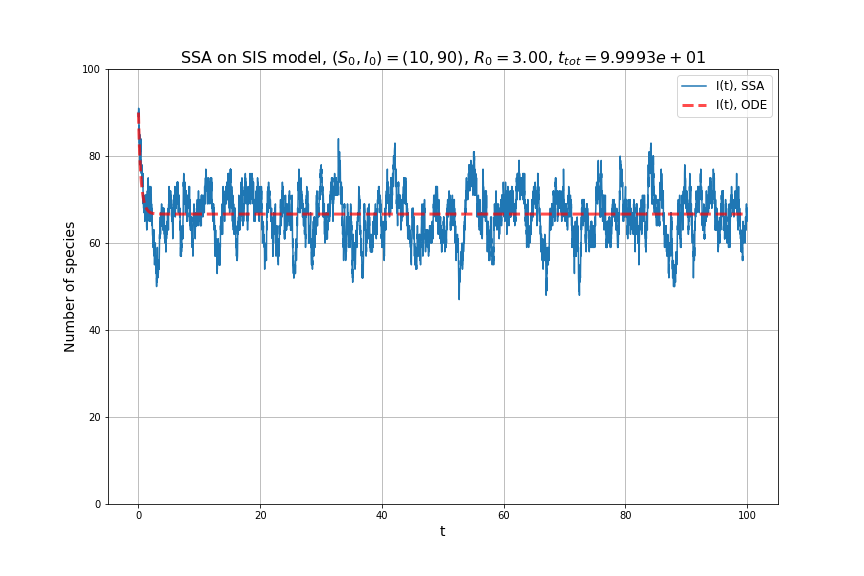

Source data for this figure (header and first rows):
, 0, 1, 2, 3
0, 0.0, 10.0, 90.0, 0.0
1, 0.0024, 11.0, 89.0, 0.0024
2, 0.009799, 10.0, 90.0, 0.007399
3, 0.03958, 9.0, 91.0, 0.02979
4, 0.08008, 10.0, 90.0, 0.04049
5, 0.08377, 11.0, 89.0, 0.003693
6, 0.09519, 12.0, 88.0, 0.01142
7, 0.09992, 13.0, 87.0, 0.004727
8, 0.1037, 14.0, 86.0, 0.003784
9, 0.1335, 13.0, 87.0, 0.02984
10, 0.1368, 14.0, 86.0, 0.003222
11, 0.1371, 15.0, 85.0, 0.0003351
12, 0.1406, 14.0, 86.0, 0.003504
13, 0.1564, 15.0, 85.0, 0.01583
14, 0.1586, 16.0, 84.0, 0.002153
15, 0.1586, 17.0, 83.0, 4.128519898843874e-05
16, 0.1668, 18.0, 82.0, 0.008181
17, 0.1741, 17.0, 83.0, 0.007339
18, 0.1928, 16.0, 84.0, 0.01861
19, 0.1937, 17.0, 83.0, 0.0009195
20, 0.2006, 16.0, 84.0, 0.006968
21, 0.2054, 15.0, 85.0, 0.004804
22, 0.2106, 16.0, 84.0, 0.005147
23, 0.2353, 17.0, 83.0, 0.02474
24, 0.2465, 16.0, 84.0, 0.01116
25, 0.25, 17.0, 83.0, 0.003555
26, 0.2502, 18.0, 82.0, 0.0001627
27, 0.2542, 19.0, 81.0, 0.003966
28, 0.2608, 20.0, 80.0, 0.006611
29, 0.263, 19.0, 81.0, 0.00217
30, 0.2636, 20.0, 80.0, 0.0006077
31, 0.2642, 21.0, 79.0, 0.000671
32, 0.2712, 22.0, 78.0, 0.006994
33, 0.2817, 21.0, 79.0, 0.01047
34, 0.2858, 20.0, 80.0, 0.004143
35, 0.2866, 21.0, 79.0, 0.0007932
36, 0.2873, 22.0, 78.0, 0.0006248
37, 0.2932, 21.0, 79.0, 0.005902
38, 0.3186, 20.0, 80.0, 0.02542
39, 0.326, 19.0, 81.0, 0.00738
40, 0.3413, 18.0, 82.0, 0.01532
41, 0.3415, 19.0, 81.0, 0.0002309
42, 0.3479, 18.0, 82.0, 0.00641
43, 0.3496, 19.0, 81.0, 0.001653
44, 0.352, 18.0, 82.0, 0.002477
45, 0.3638, 17.0, 83.0, 0.01175
46, 0.3718, 18.0, 82.0, 0.008006
47, 0.3767, 17.0, 83.0, 0.004951
48, 0.3859, 16.0, 84.0, 0.009176
49, 0.3953, 17.0, 83.0, 0.00936
50, 0.3976, 18.0, 82.0, 0.002295
51, 0.3992, 19.0, 81.0, 0.001596
52, 0.4174, 20.0, 80.0, 0.01823
53, 0.4199, 19.0, 81.0, 0.002499
54, 0.4381, 20.0, 80.0, 0.01821
55, 0.4417, 21.0, 79.0, 0.003584
56, 0.4435, 22.0, 78.0, 0.001762
57, 0.4571, 23.0, 77.0, 0.01366
58, 0.4589, 22.0, 78.0, 0.001754
59, 0.4643, 21.0, 79.0, 0.005438
... 12,927 more rows
